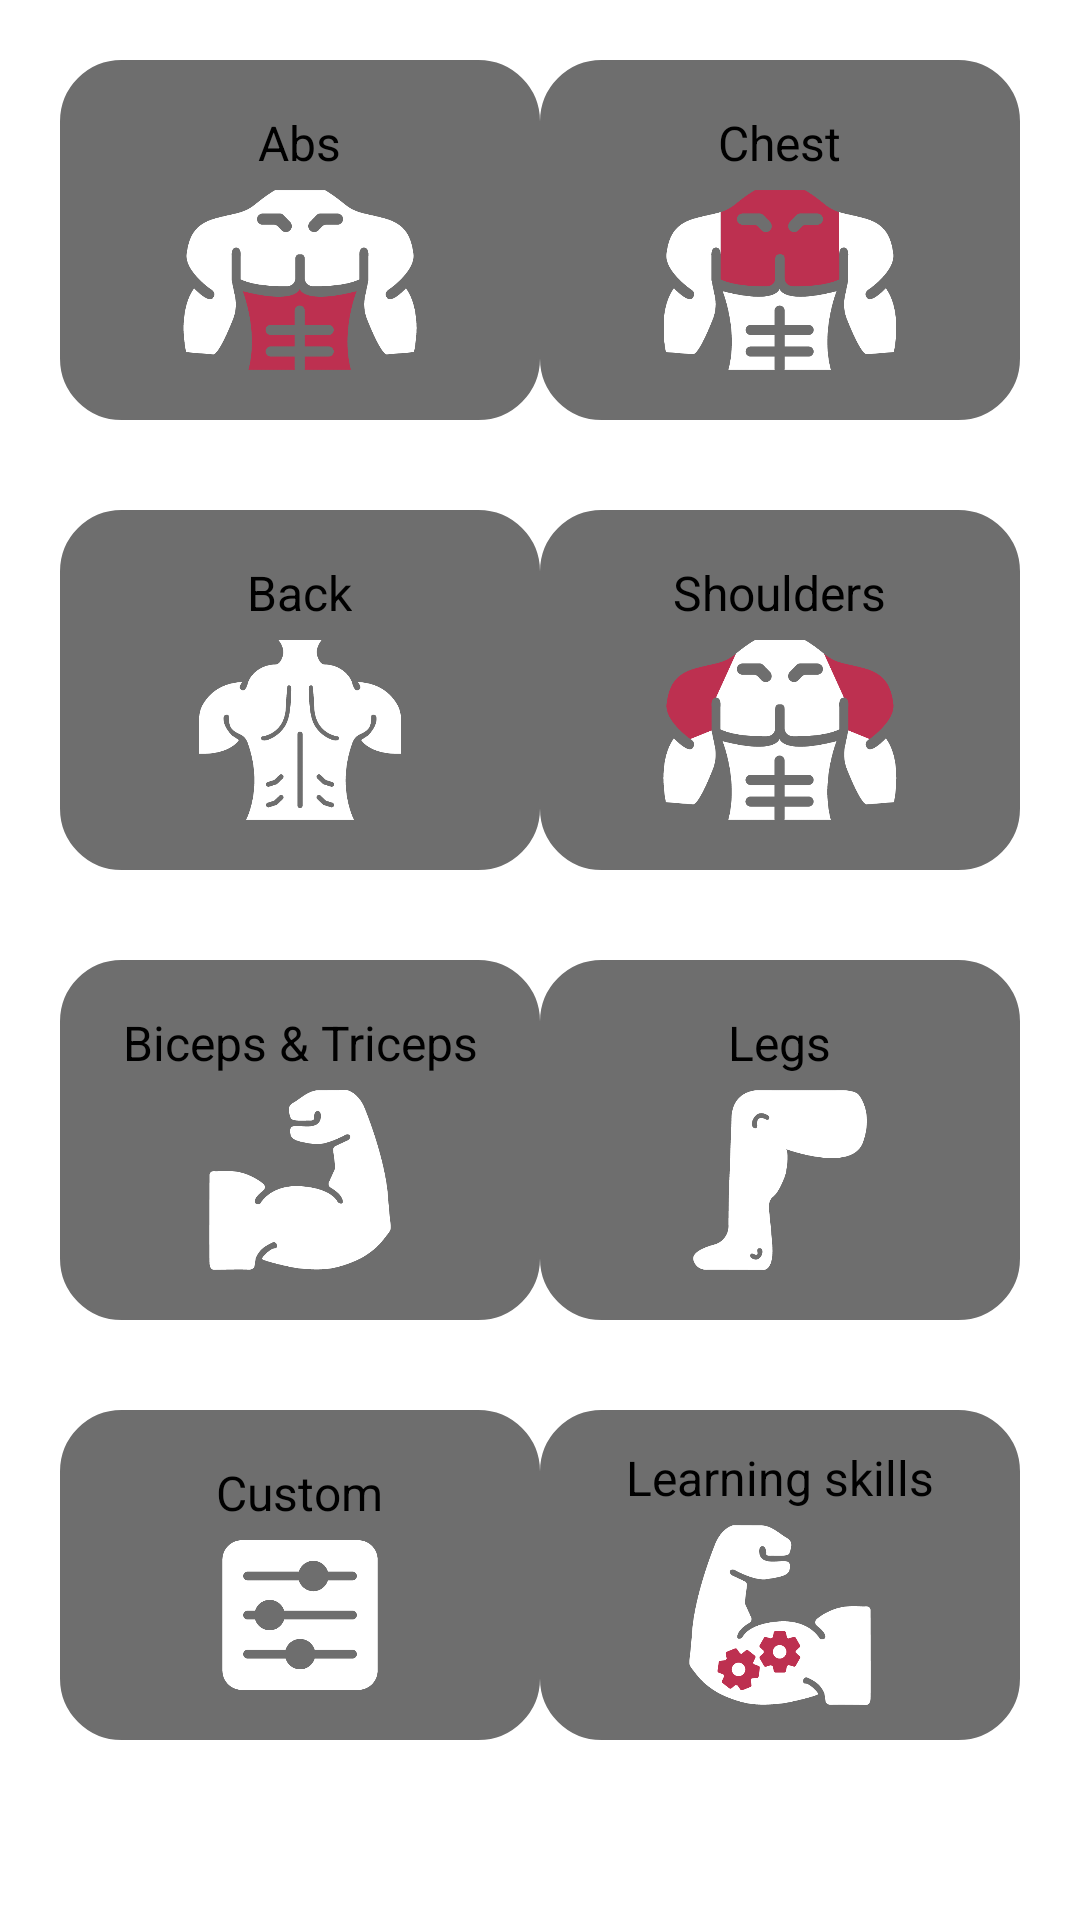

Reconstruct the res/layout file that produces this screen, plus the resources it refers to.
<!-- AndroidManifest.xml: application theme Theme.MuscleUp -->
<!-- res/layout/fragment_workouts.xml -->
<?xml version="1.0" encoding="utf-8"?>
<FrameLayout xmlns:android="http://schemas.android.com/apk/res/android"
    xmlns:app="http://schemas.android.com/apk/res-auto"
    xmlns:tools="http://schemas.android.com/tools"
    android:layout_width="match_parent"
    android:layout_height="match_parent"
    android:orientation="vertical"
    android:padding="20dp"
    tools:context=".ui.workouts.WorkoutsFragment"
    android:id="@+id/frag" >

    <androidx.constraintlayout.widget.ConstraintLayout
        android:layout_width="match_parent"
        android:layout_height="wrap_content" >

        <LinearLayout
            android:layout_width="160dp"
            android:layout_height="120dp"
            app:layout_constraintBottom_toBottomOf="parent"
            app:layout_constraintStart_toStartOf="parent"
            app:layout_constraintTop_toTopOf="parent"
            android:background="@drawable/background_color_selector_gray"
            android:gravity="center"
            android:orientation="vertical"
            android:id="@+id/abs_workout">

            <TextView
                android:layout_width="wrap_content"
                android:layout_height="wrap_content"
                android:text="@string/abs"
                android:textAllCaps="false"
                android:layout_marginTop="30dp"
                android:layout_marginStart="5dp"
                android:layout_marginEnd="5dp"
                android:layout_marginBottom="5dp"
                android:textSize="16dp"
                android:gravity="center"
                tools:ignore="SpUsage,TextSizeCheck"/>

            <ImageView
                android:layout_width="match_parent"
                android:layout_height="60dp"
                android:layout_marginBottom="30dp"
                android:src="@drawable/abs" />
        </LinearLayout>

        <LinearLayout
            android:layout_width="160dp"
            android:layout_height="120dp"
            app:layout_constraintBottom_toBottomOf="parent"
            app:layout_constraintEnd_toEndOf="parent"
            app:layout_constraintTop_toTopOf="parent"
            android:background="@drawable/background_color_selector_gray"
            android:gravity="center"
            android:orientation="vertical"
            android:id="@+id/chest_workout">

            <TextView
                android:layout_width="wrap_content"
                android:layout_height="wrap_content"
                android:text="@string/chest"
                android:textAllCaps="false"
                android:layout_marginTop="30dp"
                android:layout_marginStart="5dp"
                android:layout_marginEnd="5dp"
                android:layout_marginBottom="5dp"
                android:textSize="16dp"
                android:gravity="center"
                tools:ignore="SpUsage,TextSizeCheck"/>

            <ImageView
                android:layout_width="match_parent"
                android:layout_height="60dp"
                android:layout_marginBottom="30dp"
                android:src="@drawable/chest" />
        </LinearLayout>

    </androidx.constraintlayout.widget.ConstraintLayout>

    <androidx.constraintlayout.widget.ConstraintLayout
        android:layout_width="match_parent"
        android:layout_height="wrap_content"
        android:layout_marginTop="150dp" >

        <LinearLayout
            android:layout_width="160dp"
            android:layout_height="120dp"
            app:layout_constraintBottom_toBottomOf="parent"
            app:layout_constraintStart_toStartOf="parent"
            app:layout_constraintTop_toTopOf="parent"
            android:background="@drawable/background_color_selector_gray"
            android:gravity="center"
            android:orientation="vertical"
            android:id="@+id/back_workout">

            <TextView
                android:layout_width="wrap_content"
                android:layout_height="wrap_content"
                android:text="@string/back"
                android:textAllCaps="false"
                android:layout_marginTop="30dp"
                android:layout_marginStart="5dp"
                android:layout_marginEnd="5dp"
                android:layout_marginBottom="5dp"
                android:textSize="16dp"
                android:gravity="center"
                tools:ignore="SpUsage,TextSizeCheck"/>

            <ImageView
                android:layout_width="match_parent"
                android:layout_height="60dp"
                android:layout_marginBottom="30dp"
                android:src="@drawable/back" />
        </LinearLayout>

        <LinearLayout
            android:layout_width="160dp"
            android:layout_height="120dp"
            app:layout_constraintBottom_toBottomOf="parent"
            app:layout_constraintEnd_toEndOf="parent"
            app:layout_constraintTop_toTopOf="parent"
            android:background="@drawable/background_color_selector_gray"
            android:gravity="center"
            android:orientation="vertical"
            android:id="@+id/shoulders_workout">

            <TextView
                android:layout_width="wrap_content"
                android:layout_height="wrap_content"
                android:text="@string/shoulders"
                android:textAllCaps="false"
                android:layout_marginTop="30dp"
                android:layout_marginStart="5dp"
                android:layout_marginEnd="5dp"
                android:layout_marginBottom="5dp"
                android:textSize="16dp"
                android:gravity="center"
                tools:ignore="SpUsage,TextSizeCheck"/>

            <ImageView
                android:layout_width="match_parent"
                android:layout_height="60dp"
                android:layout_marginBottom="30dp"
                android:src="@drawable/shoulders" />
        </LinearLayout>

    </androidx.constraintlayout.widget.ConstraintLayout>

    <androidx.constraintlayout.widget.ConstraintLayout
        android:layout_width="match_parent"
        android:layout_height="wrap_content"
        android:layout_marginTop="300dp" >

        <LinearLayout
            android:layout_width="160dp"
            android:layout_height="120dp"
            app:layout_constraintBottom_toBottomOf="parent"
            app:layout_constraintStart_toStartOf="parent"
            app:layout_constraintTop_toTopOf="parent"
            android:background="@drawable/background_color_selector_gray"
            android:gravity="center"
            android:orientation="vertical"
            android:id="@+id/arms_workout">

            <TextView
                android:layout_width="wrap_content"
                android:layout_height="wrap_content"
                android:text="@string/biceps_amp_triceps"
                android:textAllCaps="false"
                android:layout_marginTop="30dp"
                android:layout_marginStart="5dp"
                android:layout_marginEnd="5dp"
                android:layout_marginBottom="5dp"
                android:textSize="16dp"
                android:gravity="center"
                tools:ignore="SpUsage,TextSizeCheck"/>

            <ImageView
                android:layout_width="match_parent"
                android:layout_height="60dp"
                android:layout_marginBottom="30dp"
                android:src="@drawable/arms" />
        </LinearLayout>

        <LinearLayout
            android:layout_width="160dp"
            android:layout_height="120dp"
            app:layout_constraintBottom_toBottomOf="parent"
            app:layout_constraintEnd_toEndOf="parent"
            app:layout_constraintTop_toTopOf="parent"
            android:background="@drawable/background_color_selector_gray"
            android:gravity="center"
            android:orientation="vertical"
            android:id="@+id/legs_workout">

            <TextView
                android:layout_width="wrap_content"
                android:layout_height="wrap_content"
                android:text="@string/legs"
                android:textAllCaps="false"
                android:layout_marginTop="30dp"
                android:layout_marginStart="5dp"
                android:layout_marginEnd="5dp"
                android:layout_marginBottom="5dp"
                android:textSize="16dp"
                android:gravity="center"
                tools:ignore="SpUsage,TextSizeCheck"/>

            <ImageView
                android:layout_width="match_parent"
                android:layout_height="60dp"
                android:layout_marginBottom="30dp"
                android:src="@drawable/legs" />
        </LinearLayout>

    </androidx.constraintlayout.widget.ConstraintLayout>

    <androidx.constraintlayout.widget.ConstraintLayout
        android:layout_width="match_parent"
        android:layout_height="wrap_content"
        android:layout_marginTop="450dp" >

        <LinearLayout
            android:layout_width="160dp"
            android:layout_height="110dp"
            app:layout_constraintBottom_toBottomOf="parent"
            app:layout_constraintStart_toStartOf="parent"
            app:layout_constraintTop_toTopOf="parent"
            android:background="@drawable/background_color_selector_gray"
            android:gravity="center"
            android:orientation="vertical"
            android:id="@+id/custom_workout">

            <TextView
                android:layout_width="wrap_content"
                android:layout_height="wrap_content"
                android:text="@string/custom"
                android:textAllCaps="false"
                android:layout_marginTop="30dp"
                android:layout_marginStart="5dp"
                android:layout_marginEnd="5dp"
                android:layout_marginBottom="5dp"
                android:textSize="16dp"
                android:gravity="center"
                tools:ignore="SpUsage,TextSizeCheck"/>

            <ImageView
                android:layout_width="match_parent"
                android:layout_height="50dp"
                android:layout_marginBottom="30dp"
                android:src="@drawable/custom" />
        </LinearLayout>

        <LinearLayout
            android:layout_width="160dp"
            android:layout_height="110dp"
            app:layout_constraintBottom_toBottomOf="parent"
            app:layout_constraintEnd_toEndOf="parent"
            app:layout_constraintTop_toTopOf="parent"
            android:background="@drawable/background_color_selector_gray"
            android:gravity="center"
            android:orientation="vertical"
            android:id="@+id/skills">

            <TextView
                android:layout_width="wrap_content"
                android:layout_height="wrap_content"
                android:text="@string/learning_skills"
                android:textAllCaps="false"
                android:layout_marginTop="30dp"
                android:layout_marginStart="5dp"
                android:layout_marginEnd="5dp"
                android:layout_marginBottom="5dp"
                android:textSize="16dp"
                android:gravity="center"
                tools:ignore="SpUsage,TextSizeCheck"/>

            <ImageView
                android:layout_width="match_parent"
                android:layout_height="60dp"
                android:layout_marginBottom="30dp"
                android:src="@drawable/skills" />
        </LinearLayout>


    </androidx.constraintlayout.widget.ConstraintLayout>
</FrameLayout>
<!-- resources referenced by this layout -->
<resources>
  <!-- drawable abs: png bitmap (drawable, 13975 bytes) -->
  <!-- drawable arms: png bitmap (drawable, 9123 bytes) -->
  <!-- drawable back: png bitmap (drawable, 12685 bytes) -->
  <!-- drawable background_color_selector_gray (drawable) -->
  <selector xmlns:android="http://schemas.android.com/apk/res/android">
      <item android:drawable="@drawable/rounded_corners_pink" android:state_pressed="true" />
      <item android:drawable="@drawable/rounded_corners_pink" android:state_focused="true" />
      <item android:drawable="@drawable/rounded_corners_gray" />
  </selector>
  <!-- drawable chest: png bitmap (drawable, 14538 bytes) -->
  <!-- drawable custom: png bitmap (drawable, 7161 bytes) -->
  <!-- drawable legs: png bitmap (drawable, 6963 bytes) -->
  <!-- drawable shoulders: png bitmap (drawable, 16047 bytes) -->
  <!-- drawable skills: png bitmap (drawable, 14412 bytes) -->
  <string name="abs">Abs</string>
  <string name="back">Back</string>
  <string name="biceps_amp_triceps">Biceps &amp; Triceps</string>
  <string name="chest">Chest</string>
  <string name="custom">Custom</string>
  <string name="learning_skills">Learning skills</string>
  <string name="legs">Legs</string>
  <string name="shoulders">Shoulders</string>
  <style name="Theme.MuscleUp" parent="Theme.MaterialComponents.DayNight.DarkActionBar.Bridge">
          <item name="colorPrimary">@color/background</item>
          <item name="android:textColor">@color/white</item>
          <item name="colorPrimaryVariant">@color/white</item>
          <item name="colorOnPrimary">@color/white</item>
          <item name="colorSecondary">@color/white</item>
          <item name="colorSecondaryVariant">@color/white</item>
          <item name="colorOnSecondary">@color/background</item>
          <item name="android:statusBarColor">@color/background</item>
      </style>
  <!-- drawable rounded_corners_pink (drawable) -->
  <?xml version="1.0" encoding="utf-8"?>
  <shape xmlns:android="http://schemas.android.com/apk/res/android" >
      <stroke
          android:width="1dp"
          android:color="@color/pink" />
  
      <solid android:color="@color/pink" />
  
      <padding
          android:left="1dp"
          android:right="1dp"
          android:bottom="1dp"
          android:top="1dp" />
  
      <corners android:radius="20dp" />
  </shape>
  <!-- drawable rounded_corners_gray (drawable) -->
  <?xml version="1.0" encoding="utf-8"?>
  <shape xmlns:android="http://schemas.android.com/apk/res/android" >
      <stroke
          android:width="1dp"
          android:color="@color/gray" />
  
      <solid android:color="@color/gray" />
  
      <padding
          android:left="1dp"
          android:right="1dp"
          android:bottom="1dp"
          android:top="1dp" />
  
      <corners android:radius="20dp" />
  </shape>
  <color name="background">#03081C</color>
  <color name="white">#FFFFFFFF</color>
  <color name="pink">#BD3050</color>
  <color name="gray">#6E6E6E</color>
</resources>
